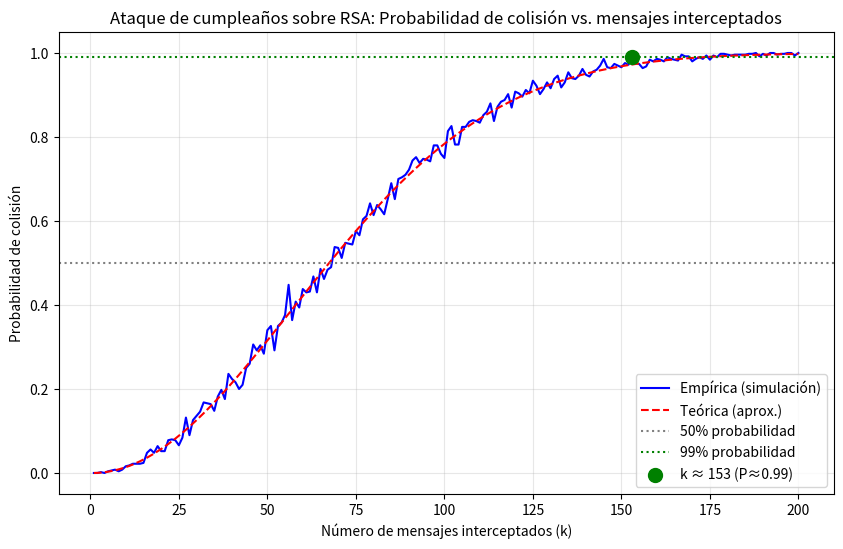

Here is the Python script that generated this plot:
"""
Problema 5: Birthday attack aplicado a RSA
Simulación del ataque basado en la paradoja del cumpleaños sobre cifrados RSA.
Se generan mensajes aleatorios, se cifran con RSA y se cuenta la probabilidad
de colisión (dos mensajes diferentes producen el mismo cifrado).
"""

import random
import math
import matplotlib.pyplot as plt


p = 61                     # primer primo
q = 53                     # segundo primo
n = p * q                  # módulo RSA
phi = (p - 1) * (q - 1)    # función  de Euler

e = 17                     # exponente público 
# Calculamos el exponente privado d usando el inverso modular

d = pow(e, -1, phi)

print(f"Parámetros RSA generados:")
print(f"  p = {p}, q = {q}")
print(f"  n = {n}")
print(f"  φ(n) = {phi}")
print(f"  e (público) = {e}")
print(f"  d (privado) = {d}")
print()


def interceptar_cifrado():
    """
    Simula la captura de un mensaje cifrado con RSA.
    Genera un mensaje aleatorio m (1 ≤ m < n) y devuelve su cifrado c = m^e mod n.
    """
    m = random.randint(1, n - 1)   # mensaje aleatorio
    c = pow(m, e, n)               # cifrado RSA: c = m^e mod n
    return c



def prob_colision_empirica(max_k, num_experimentos):
    """
    Estima la probabilidad de que ocurra al menos una colisión (dos cifrados iguales)
    al interceptar k mensajes, para k desde 1 hasta max_k.
    
    Para cada k se repite el experimento 'num_experimentos' veces y se cuenta
    en cuántas de ellas se produce una colisión.
    
    Parámetros:
        max_k (int): número máximo de mensajes interceptados a probar.
        num_experimentos (int): cantidad de repeticiones para cada k.
    
    Retorna:
        list: probabilidades empíricas para cada k = 1..max_k.
    """
    probabilidades = []
    
    for k in range(1, max_k + 1):
        colisiones = 0
        
        for _ in range(num_experimentos):
            # Usamos un conjunto para registrar los cifrados vistos en este experimento
            cifrados_vistos = set()
            hubo_colision = False
            
            for _ in range(k):
                c = interceptar_cifrado()
                if c in cifrados_vistos:
                    # Se encontró una repetición entonces es una colisión detectada
                    hubo_colision = True
                    break
                cifrados_vistos.add(c)
            
            if hubo_colision:
                colisiones += 1
        
        probabilidad = colisiones / num_experimentos
        probabilidades.append(probabilidad)
    
    return probabilidades


def prob_colision_teorica(k, N):
    """
    Calcula la probabilidad teórica aproximada de colisión entre k elementos
    elegidos uniformemente de un conjunto de tamaño N.
    
    Fórmula: P(colisión) ≈ 1 - exp( -k(k-1) / (2N) )
    Válida para N grande y k pequeño comparado con N.
    
    Parámetros:
        k (int): número de elementos elegidos.
        N (int): tamaño del espacio total.
    
    Retorna:
        float: probabilidad teórica de colisión.
    """
    if k <= 1:
        return 0.0
    exponente = -k * (k - 1) / (2 * N)
    return 1 - math.exp(exponente)


# Ejecución de la simulación

MAX_K = 200                # máximo de mensajes interceptados a simular
NUM_EXP = 500              # número de experimentos por cada valor de k

print(f"Ejecutando simulación con {NUM_EXP} experimentos por cada k (hasta k={MAX_K})...")
empiricas = prob_colision_empirica(MAX_K, NUM_EXP)

# Calculamos la curva teórica para comparar
teoricas = [prob_colision_teorica(k, n) for k in range(1, MAX_K + 1)]

# Encontrar el primer k donde la probabilidad empírica alcanza o supera 0.99
k_099 = None
for i, p in enumerate(empiricas):
    if p >= 0.99:
        k_099 = i + 1
        break

if k_099:
    print(f"La probabilidad empírica alcanza 0.99 en k = {k_099} mensajes.")
else:
    print("No se alcanzó una probabilidad de 0.99 en el rango simulado.")

# Cálculo del valor teórico para P=0.99 (usando la fórmula aproximada)
# Despejando 0.99 = 1 - exp(-k(k-1)/(2n)) entonces exp(...) = 0.01 => -k(k-1)/(2n) = ln(0.01)
# k^2 ≈ -2n ln(0.01)
k_099_teorico = math.sqrt(-2 * n * math.log(0.01))
print(f"Valor teórico aproximado para P=0.99: k ≈ {k_099_teorico:.1f} mensajes.")


# Gráfica

plt.figure(figsize=(10, 6))

# Curva empírica (simulación)
plt.plot(range(1, MAX_K + 1), empiricas, 'b-', linewidth=1.5, label='Empírica (simulación)')

# Curva teórica (fórmula aproximada)
plt.plot(range(1, MAX_K + 1), teoricas, 'r--', linewidth=1.5, label='Teórica (aprox.)')

# Líneas de referencia
plt.axhline(y=0.5, color='gray', linestyle=':', label='50% probabilidad')
plt.axhline(y=0.99, color='green', linestyle=':', label='99% probabilidad')

# Marcar el punto de inflexión (donde la probabilidad empírica ≈ 0.99)
if k_099:
    plt.scatter(k_099, empiricas[k_099-1], color='green', s=100, zorder=5,
                label=f'k ≈ {k_099} (P≈0.99)')

# Etiquetas y formato
plt.xlabel('Número de mensajes interceptados (k)')
plt.ylabel('Probabilidad de colisión')
plt.title('Ataque de cumpleaños sobre RSA: Probabilidad de colisión vs. mensajes interceptados')
plt.legend()
plt.grid(True, alpha=0.3)

# Mostrar la gráfica
plt.show()
